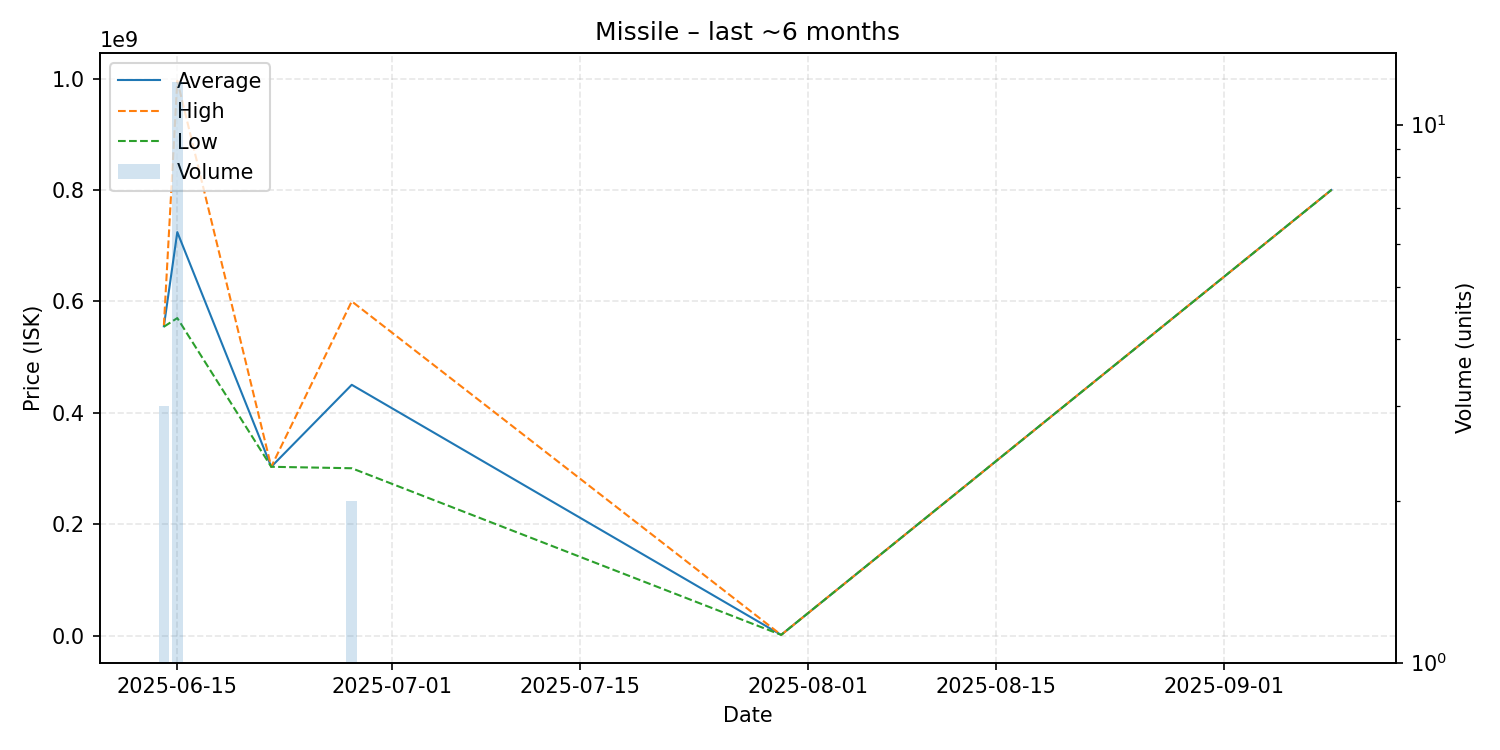

Data behind this chart, as committed beside it:
date, average, highest, lowest, order_count, volume
2025-06-14, 555333333, 557000000, 554500000, 3, 3
2025-06-15, 724333333, 996050000, 570000000, 10, 12
2025-06-22, 303100000, 303100000, 303100000, 1, 1
2025-06-28, 450250000, 600000000, 300500000, 2, 2
2025-07-30, 1418000, 1418000, 1418000, 1, 1
2025-09-09, 799900000, 799900000, 799900000, 1, 1
